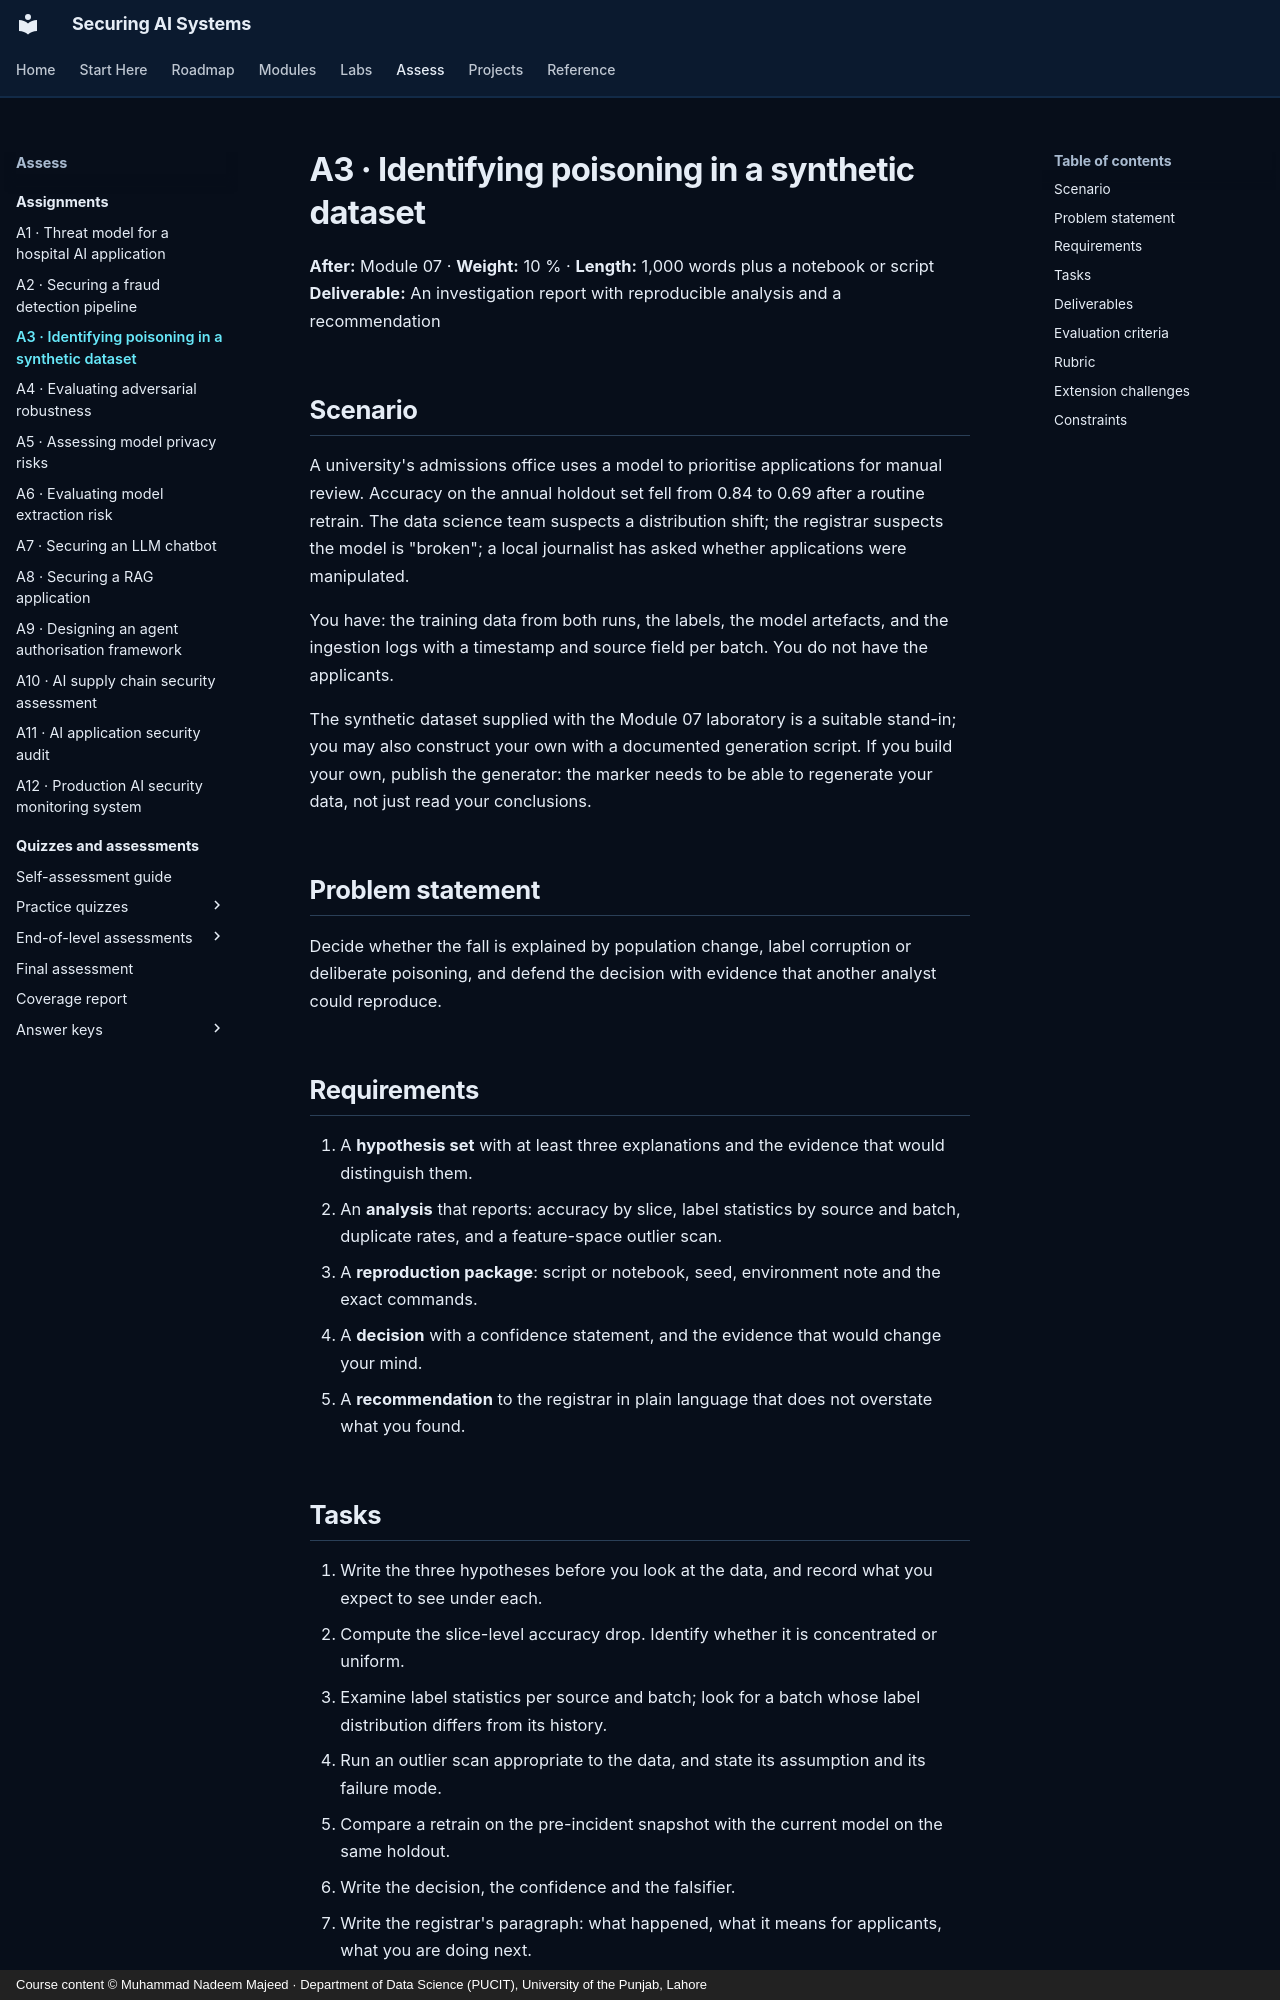

repository: nadeem-majeedch/Securing-AI-Systems · page: assignments/a03-poisoning-investigation/index.html · generator: mkdocs · copyright: Course content © Muhammad Nadeem Majeed · Department of Data Science (PUCIT), University of the Punjab, Lahore

---
title: A3 · Identifying poisoning in a synthetic dataset
description: Assignment 3 — investigate a suspicious accuracy drop and decide whether the data was poisoned.
---

# A3 · Identifying poisoning in a synthetic dataset

**After:** Module 07 · **Weight:** 10 % · **Length:** 1,000 words plus a notebook or script
**Deliverable:** An investigation report with reproducible analysis and a recommendation

## Scenario

A university's admissions office uses a model to prioritise applications for manual review. Accuracy on the
annual holdout set fell from 0.84 to 0.69 after a routine retrain. The data science team suspects a distribution
shift; the registrar suspects the model is "broken"; a local journalist has asked whether applications were
manipulated.

You have: the training data from both runs, the labels, the model artefacts, and the ingestion logs with a
timestamp and source field per batch. You do not have the applicants.

The synthetic dataset supplied with the Module 07 laboratory is a suitable stand-in; you may also construct your
own with a documented generation script. If you build your own, publish the generator: the marker needs to be able
to regenerate your data, not just read your conclusions.

## Problem statement

Decide whether the fall is explained by population change, label corruption or deliberate poisoning, and defend the
decision with evidence that another analyst could reproduce.

## Requirements

1. A **hypothesis set** with at least three explanations and the evidence that would distinguish them.
2. An **analysis** that reports: accuracy by slice, label statistics by source and batch, duplicate rates, and a
   feature-space outlier scan.
3. A **reproduction package**: script or notebook, seed, environment note and the exact commands.
4. A **decision** with a confidence statement, and the evidence that would change your mind.
5. A **recommendation** to the registrar in plain language that does not overstate what you found.
